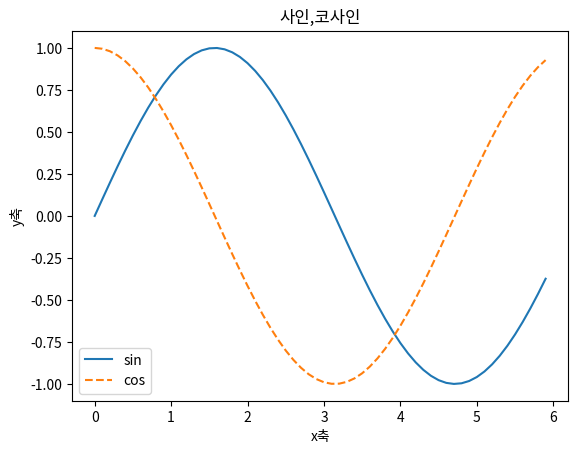

Write the Python code that produced this figure. (Note: this script raises an exception after producing the figure.)
# -*- coding: utf-8 -*-
"""
Created on Sun Jan  9 23:35:36 2022

@author: Doshite368
"""

import numpy as np
import matplotlib.pyplot as plt

#sin 함수 만들기
'''
x = np.arange(0, 6, 0.1) #return 하는 것이 array(행렬)인 range
y = np.sin(x)
# np.arange() 함수는 인자로 받는 값 만큼 1씩 증가하는 1차원 array를 만든다.
# 이때 하나의 인자만 입력하면 0 ~ 입력한 인자, 값 만큼의 크기를 가진다.
plt.plot(x, y)
plt.show()
'''

#sin cos 함수 만들기

x = np.arange(0, 6, 0.1)
y1 = np.sin(x)
y2 = np.cos(x)

plt.plot(x,y1, label='sin')
plt.plot(x,y2, linestyle='--', label="cos")
plt.xlabel("x축")
plt.ylabel("y축")
plt.title("사인,코사인")
plt.legend()
plt.show()



from matplotlib.image import imread

img = imread('pic.png')
plt.imshow(img)
plt.show()